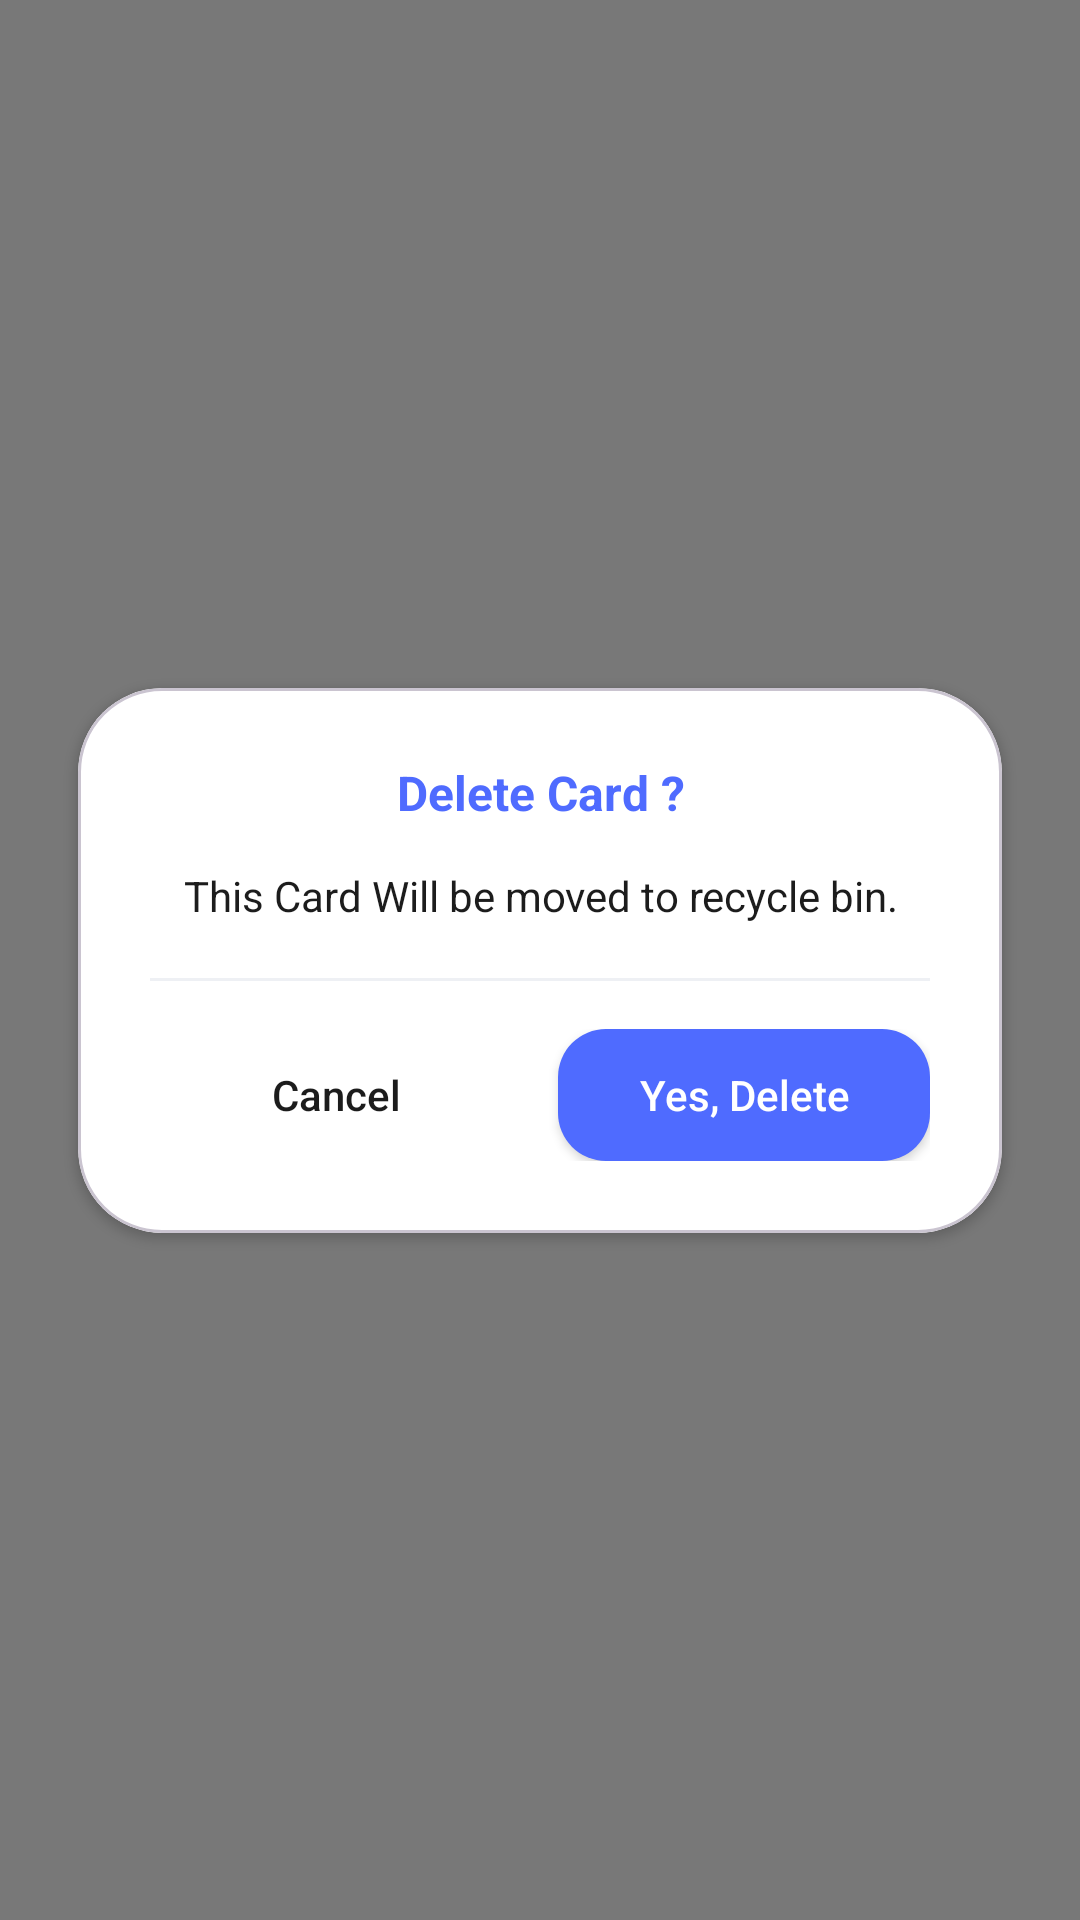

Reconstruct the res/layout file that produces this screen, plus the resources it refers to.
<!-- AndroidManifest.xml: application theme Theme.BusinessCardScanner -->
<!-- res/layout/dialog_delete_card.xml -->
<?xml version="1.0" encoding="utf-8"?>
<androidx.constraintlayout.widget.ConstraintLayout xmlns:android="http://schemas.android.com/apk/res/android"
    xmlns:app="http://schemas.android.com/apk/res-auto"
    android:layout_width="match_parent"
    android:layout_height="match_parent"
    android:background="#80000000">

    <com.google.android.material.card.MaterialCardView
        android:layout_width="308dp"
        android:layout_height="wrap_content"
        app:cardBackgroundColor="@color/white"
        app:cardCornerRadius="28dp"
        app:cardElevation="2dp"
        app:layout_constraintBottom_toBottomOf="parent"
        app:layout_constraintEnd_toEndOf="parent"
        app:layout_constraintStart_toStartOf="parent"
        app:layout_constraintTop_toTopOf="parent">

        <LinearLayout
            android:layout_width="match_parent"
            android:layout_height="wrap_content"
            android:orientation="vertical"
            android:padding="24dp">

            <TextView
                android:layout_width="match_parent"
                android:layout_height="wrap_content"
                android:gravity="center"
                android:text="@string/str_delete_card"
                android:textColor="@color/PrimaryBlue"
                android:textSize="16sp"
                android:textStyle="bold" />

            <TextView
                android:layout_width="match_parent"
                android:layout_height="wrap_content"
                android:layout_marginTop="14dp"
                android:gravity="center"
                android:text="@string/str_this_card_will_be_moved_to_rec"
                android:textColor="@color/TextPrimary"
                android:textSize="14sp" />

            <View
                android:layout_width="match_parent"
                android:layout_height="1dp"
                android:layout_marginTop="18dp"
                android:background="#EEF0F4" />

            <LinearLayout
                android:layout_width="match_parent"
                android:layout_height="wrap_content"
                android:layout_marginTop="16dp"
                android:orientation="horizontal">

                <Button
                    android:id="@+id/btnCancel"
                    android:layout_width="0dp"
                    android:layout_height="44dp"
                    android:layout_weight="1"
                    android:background="@drawable/btn_neutral"
                    android:backgroundTint="@null"
                    android:text="@string/str_cancel"
                    android:textAllCaps="false"
                    android:textColor="@color/TextPrimary" />

                <Button
                    android:id="@+id/btnDelete"
                    android:layout_width="0dp"
                    android:layout_height="44dp"
                    android:layout_marginStart="12dp"
                    android:layout_weight="1"
                    android:background="@drawable/btn_allow"
                    android:backgroundTint="@null"
                    android:text="@string/str_yes_delete"
                    android:textAllCaps="false"
                    android:textColor="@color/white" />
            </LinearLayout>
        </LinearLayout>
    </com.google.android.material.card.MaterialCardView>
</androidx.constraintlayout.widget.ConstraintLayout>
<!-- resources referenced by this layout -->
<resources>
  <color name="PrimaryBlue">#4F6BFF</color>
  <color name="TextPrimary">#1C1C1C</color>
  <color name="white">#FFFFFF</color>
  <!-- drawable btn_allow (drawable) -->
  <?xml version="1.0" encoding="utf-8"?>
  <shape xmlns:android="http://schemas.android.com/apk/res/android">
  
      <solid android:color="@color/PrimaryBlue"/>
      <corners android:radius="16dp"/>
  
  </shape>
  <string name="str_cancel">Cancel</string>
  <string name="str_delete_card">Delete Card ?</string>
  <string name="str_this_card_will_be_moved_to_rec">This Card Will be moved to recycle bin.</string>
  <string name="str_yes_delete">Yes, Delete</string>
  <style name="Theme.BusinessCardScanner" parent="Base.Theme.BusinessCardScanner" />
  <style name="Base.Theme.BusinessCardScanner" parent="Theme.Material3.Light.NoActionBar">
          <item name="colorPrimary">@color/PrimaryBlue</item>
          <item name="colorSecondary">@color/PrimaryBlue</item>
          <item name="android:colorBackground">@color/Background</item>
          <item name="colorSurface">@color/Surface</item>
          <item name="android:windowBackground">@color/Background</item>
          <item name="android:statusBarColor">@color/Background</item>
          <item name="android:navigationBarColor">@color/Background</item>
      </style>
  <color name="Background">#F1F1F1</color>
  <color name="Surface">#F1F1F1</color>
</resources>
